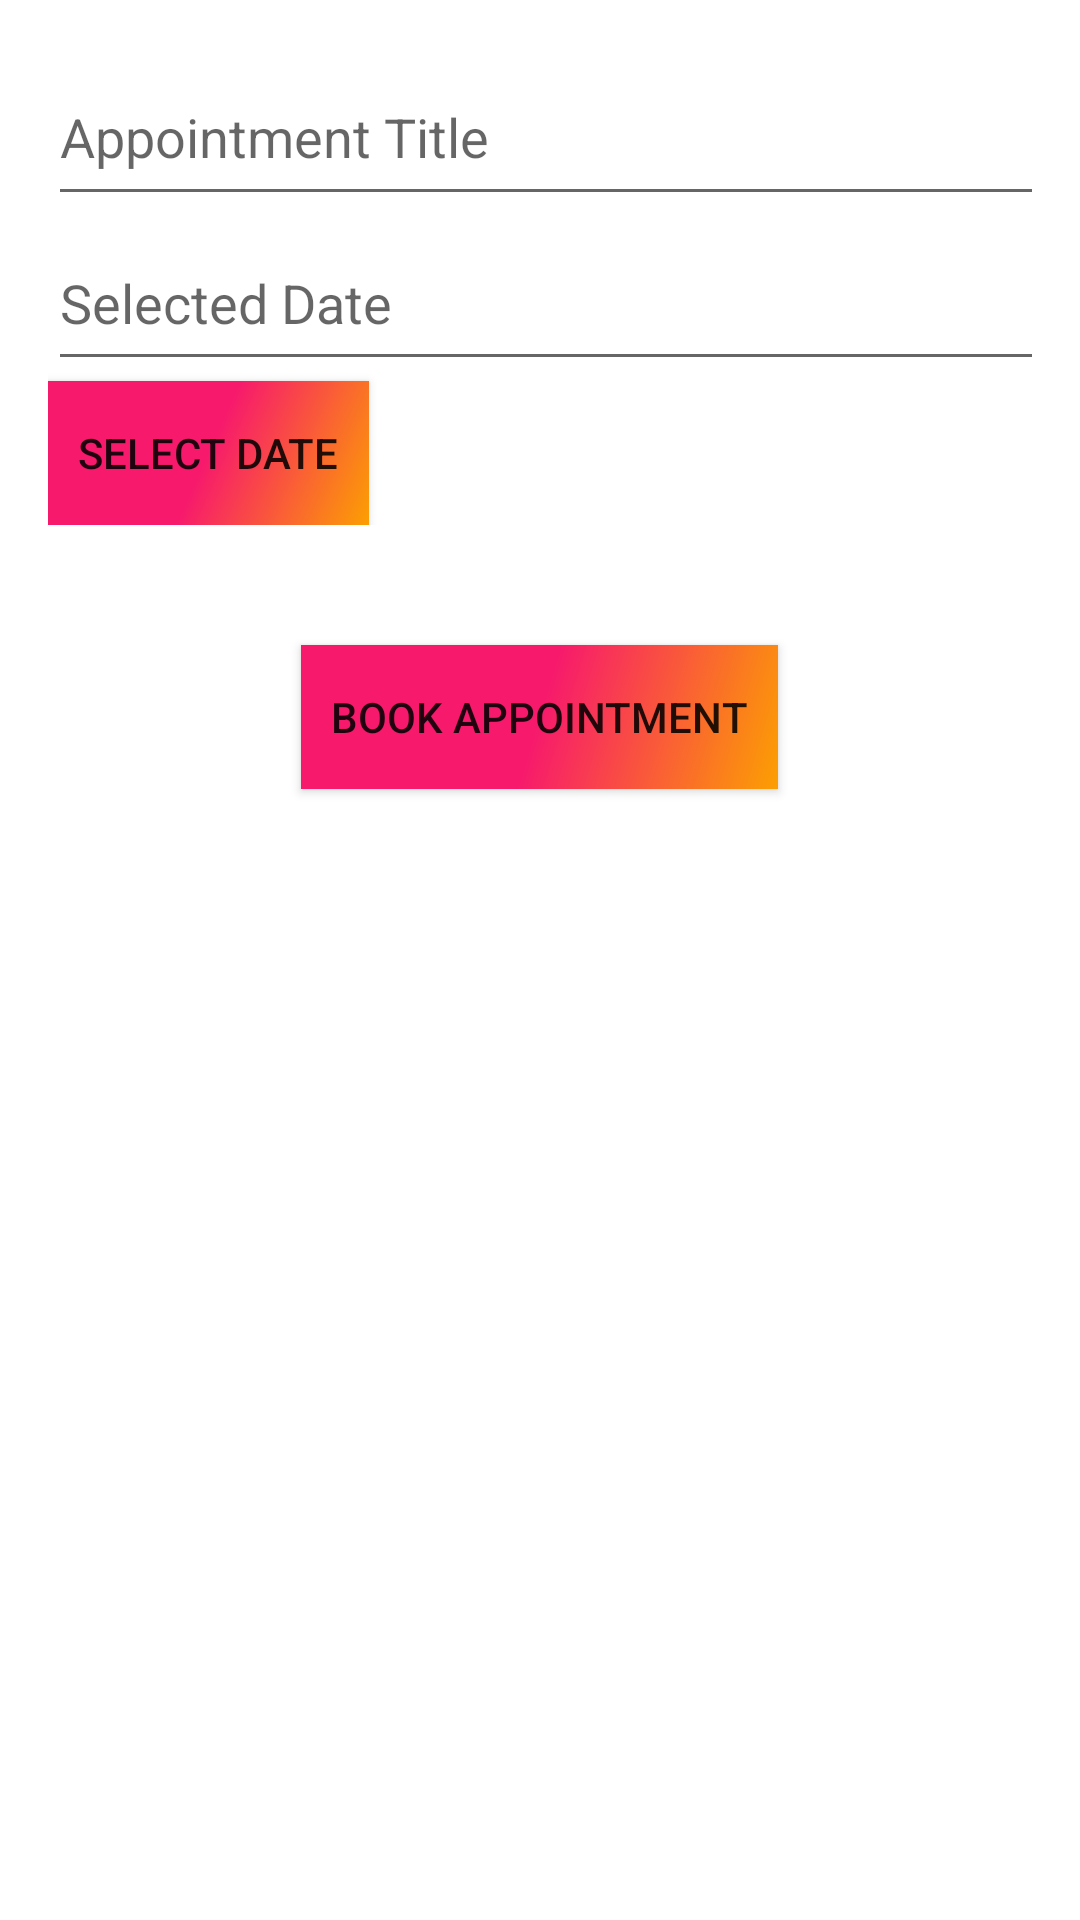

Here is an Android app screen rendered from its layout file. Give the layout XML and the strings, colors and styles it references.
<!-- AndroidManifest.xml: application theme Theme.GlowHub -->
<!-- res/layout/fragment_appointment_booking.xml -->
<RelativeLayout xmlns:android="http://schemas.android.com/apk/res/android"
    android:layout_width="match_parent"
    android:layout_height="match_parent">

    
    <LinearLayout
        android:id="@+id/appointmentDetailsLayout"
        android:layout_width="match_parent"
        android:layout_height="wrap_content"
        android:orientation="vertical"
        android:padding="16dp">

        <EditText
            android:id="@+id/etAppointmentTitle"
            android:layout_width="377dp"
            android:layout_height="56dp"
            android:hint="Appointment Title"
            android:inputType="text" />

        <EditText
            android:id="@+id/etSelectedDate"
            android:layout_width="377dp"
            android:layout_height="55dp"
            android:focusable="false"
            android:hint="Selected Date"
            android:inputType="none" />

        

        <androidx.appcompat.widget.AppCompatButton
            android:id="@+id/btnSelectDate"
            android:layout_width="wrap_content"
            android:layout_height="wrap_content"
            android:background="@drawable/login_sign_up_btn"
            android:padding="10dp"
            android:text="Select Date" />
    </LinearLayout>

    
    <androidx.appcompat.widget.AppCompatButton
        android:id="@+id/btnBookAppointment"
        android:layout_width="wrap_content"
        android:layout_height="wrap_content"
        android:layout_below="@id/appointmentDetailsLayout"
        android:layout_centerHorizontal="true"
        android:layout_marginTop="24dp"
        android:background="@drawable/login_sign_up_btn"
        android:padding="10dp"
        android:text="Book Appointment" />

</RelativeLayout>
<!-- resources referenced by this layout -->
<resources>
  <!-- drawable login_sign_up_btn (drawable) -->
  <shape xmlns:android="http://schemas.android.com/apk/res/android"
      android:shape="rectangle">
      <gradient
          android:angle="135"
          android:startColor="#fc9f02"
          android:centerColor="#f71a6c"
          android:endColor="#f71a6c"
          android:type="linear"/>
  </shape>
  <style name="Theme.GlowHub" parent="Theme.MaterialComponents.DayNight.DarkActionBar">
          
          <item name="colorPrimary">@color/purple_500</item>
          <item name="colorPrimaryVariant">@color/purple_700</item>
          <item name="colorOnPrimary">@color/white</item>
          
          <item name="colorSecondary">@color/teal_200</item>
          <item name="colorSecondaryVariant">@color/teal_700</item>
          <item name="colorOnSecondary">@color/black</item>
          
          <item name="android:statusBarColor">?attr/colorPrimaryVariant</item>
          
      </style>
  <color name="purple_500">#FF6200EE</color>
  <color name="purple_700">#FF3700B3</color>
  <color name="white">#FFFFFFFF</color>
  <color name="teal_200">#FF03DAC5</color>
  <color name="teal_700">#FF018786</color>
  <color name="black">#FF000000</color>
</resources>
